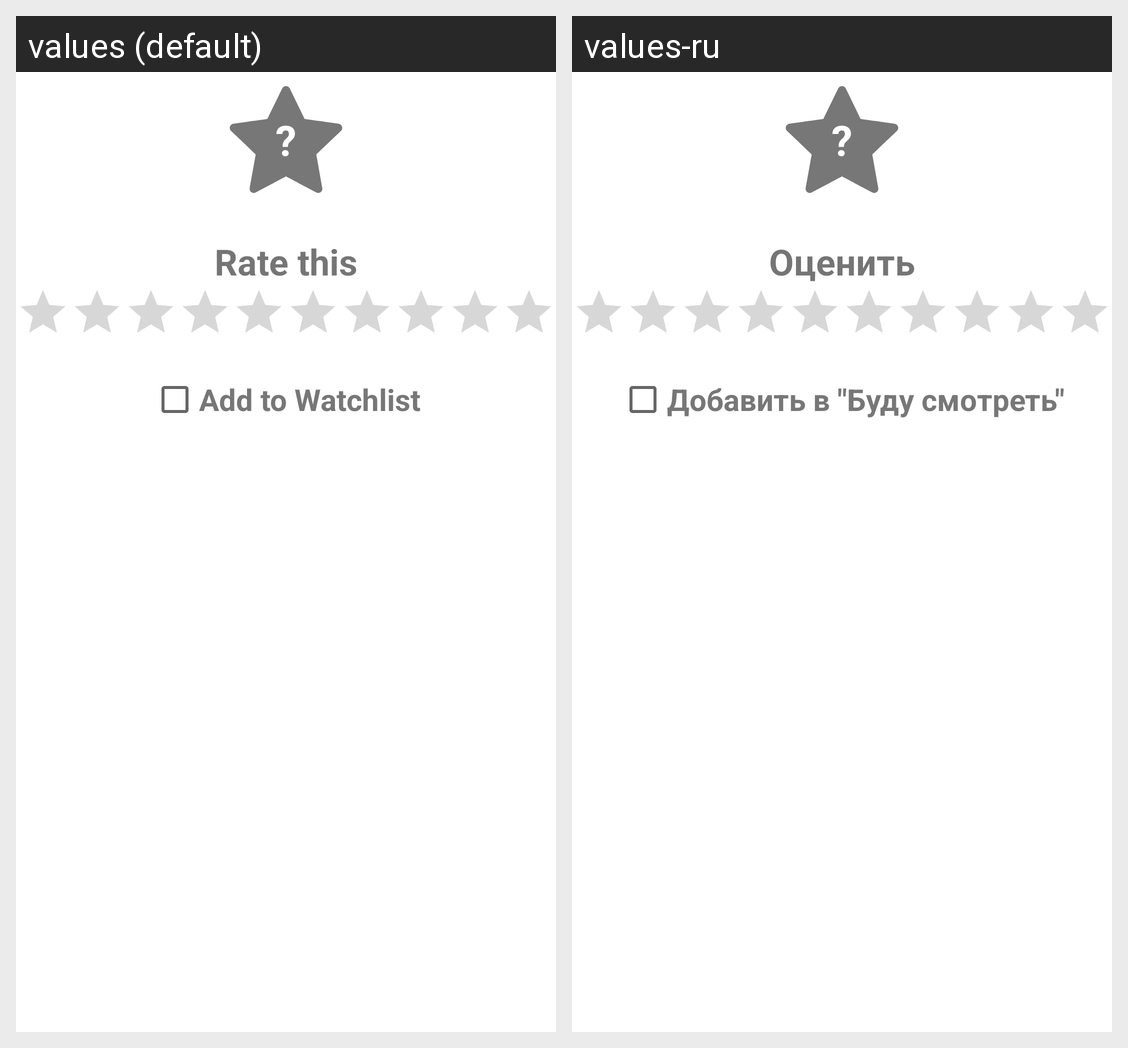

For this localized Android screen grid, give each drawn string resource with its value in every locale shown.
Android screen res/layout/dialog_rating.xml rendered under 2 locales, left to right: values (default), values-ru. Device: Nexus 5 (rendered at 1080×1920; each locale shown at half size, 540×960, under a caption strip naming it); theme Theme.RandomMovie.
Strings drawn on this screen, with the default value and each locale's value (text and hints the layout hard-codes, and strings that could not be matched under every locale, appear in the picture but are not listed):

questionMark
  values: ?
  values-ru: ?

rate_this
  values: Rate this
  values-ru: Оценить

add_to_watchlist
  values: Add to Watchlist
  values-ru: Добавить в "Буду смотреть"
